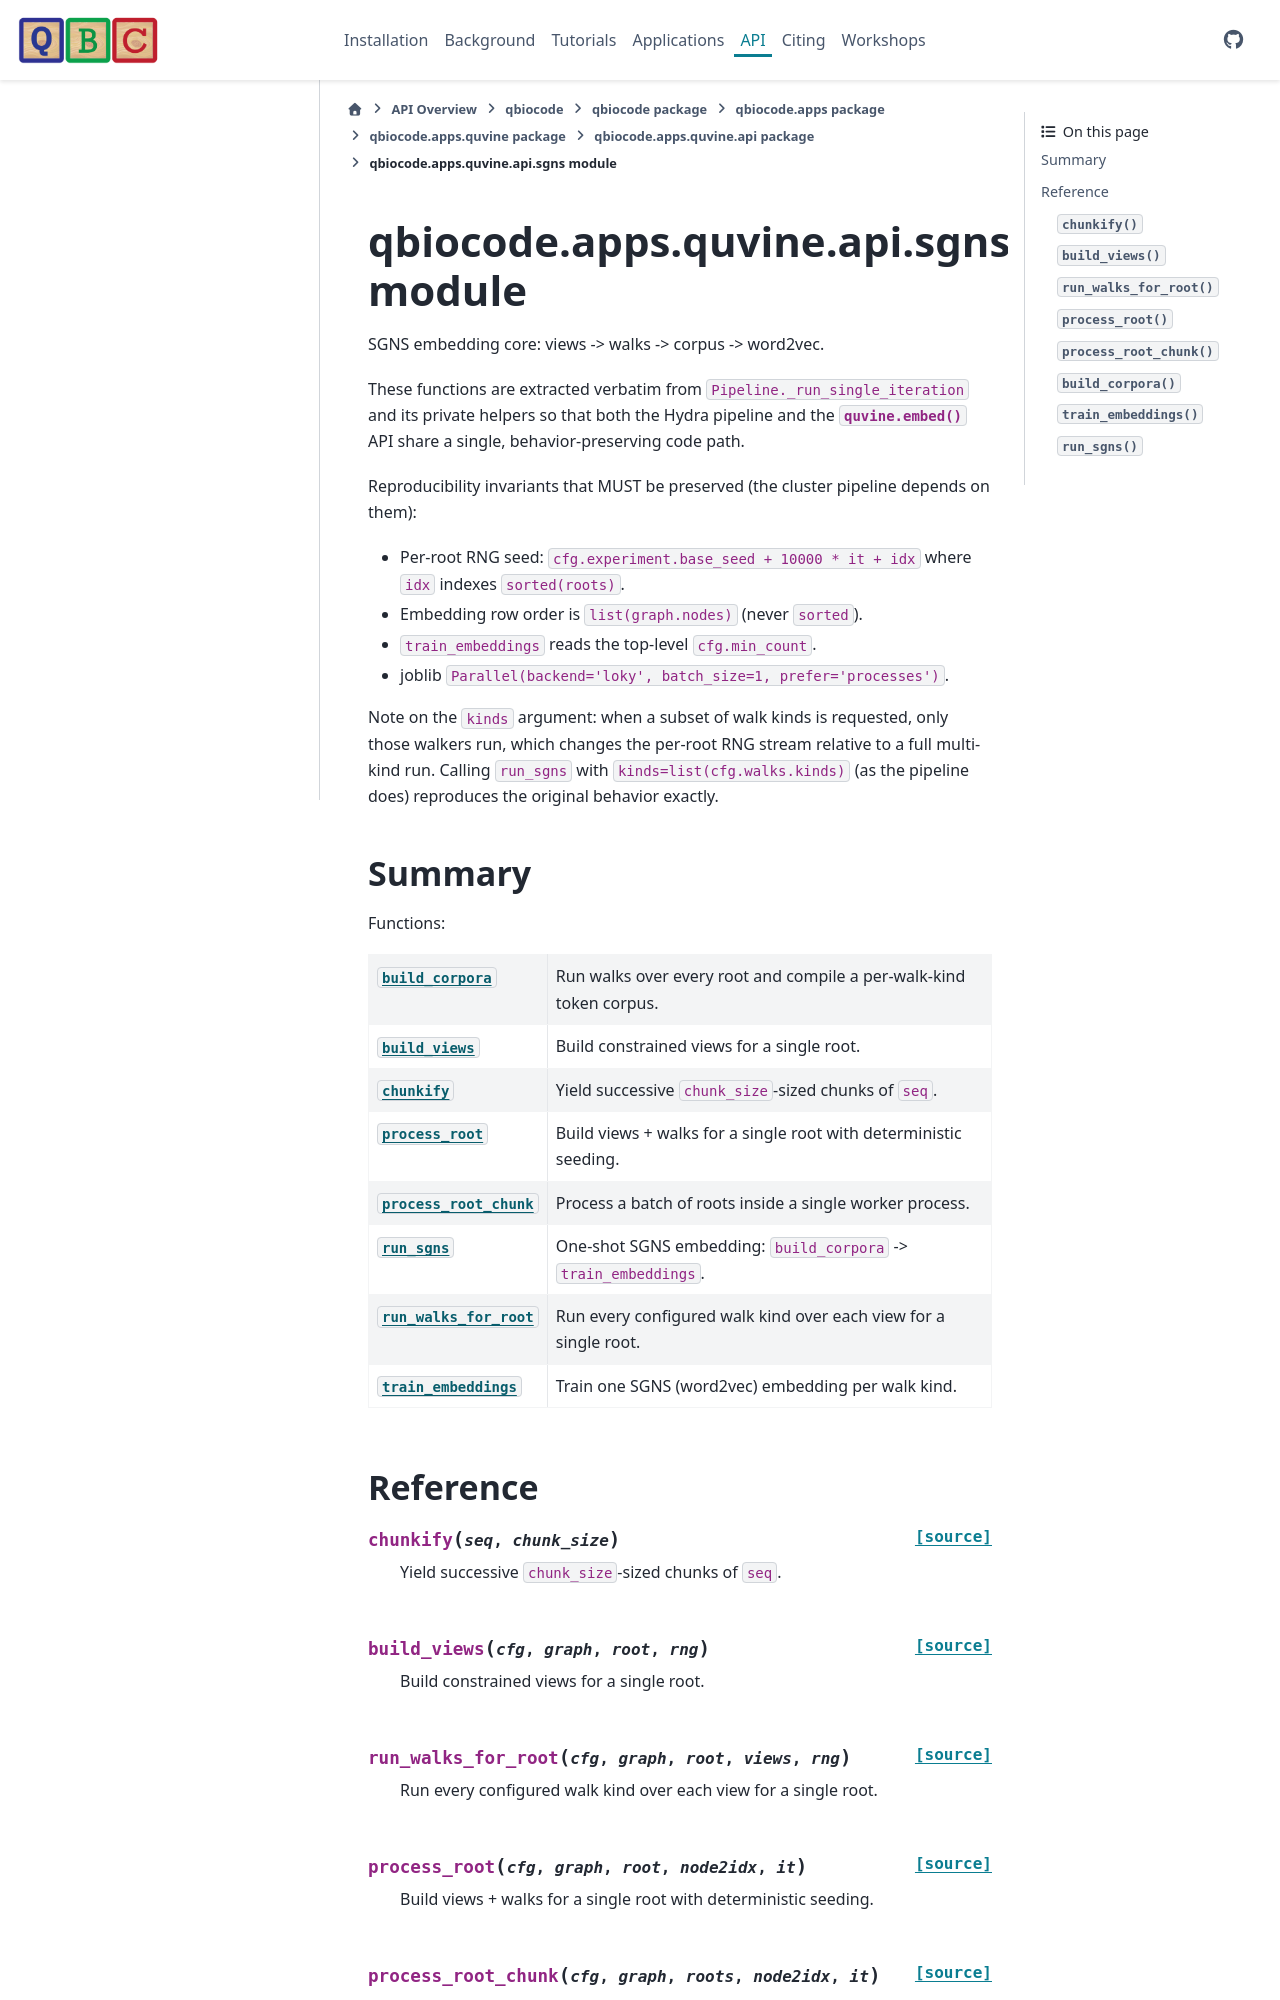

repository: qiskit-community/QBioCode · page: api/qbiocode.apps.quvine.api.sgns.html · generator: sphinx


:autogenerated:

qbiocode.apps.quvine.api.sgns module
====================================

.. currentmodule:: qbiocode.apps.quvine.api.sgns

.. automodule:: qbiocode.apps.quvine.api.sgns
    :members: build_corpora, build_views, chunkify, process_root, process_root_chunk, run_sgns, run_walks_for_root, train_embeddings
    :undoc-members:
    :show-inheritance:
    :member-order: bysource

    Summary
    -------
